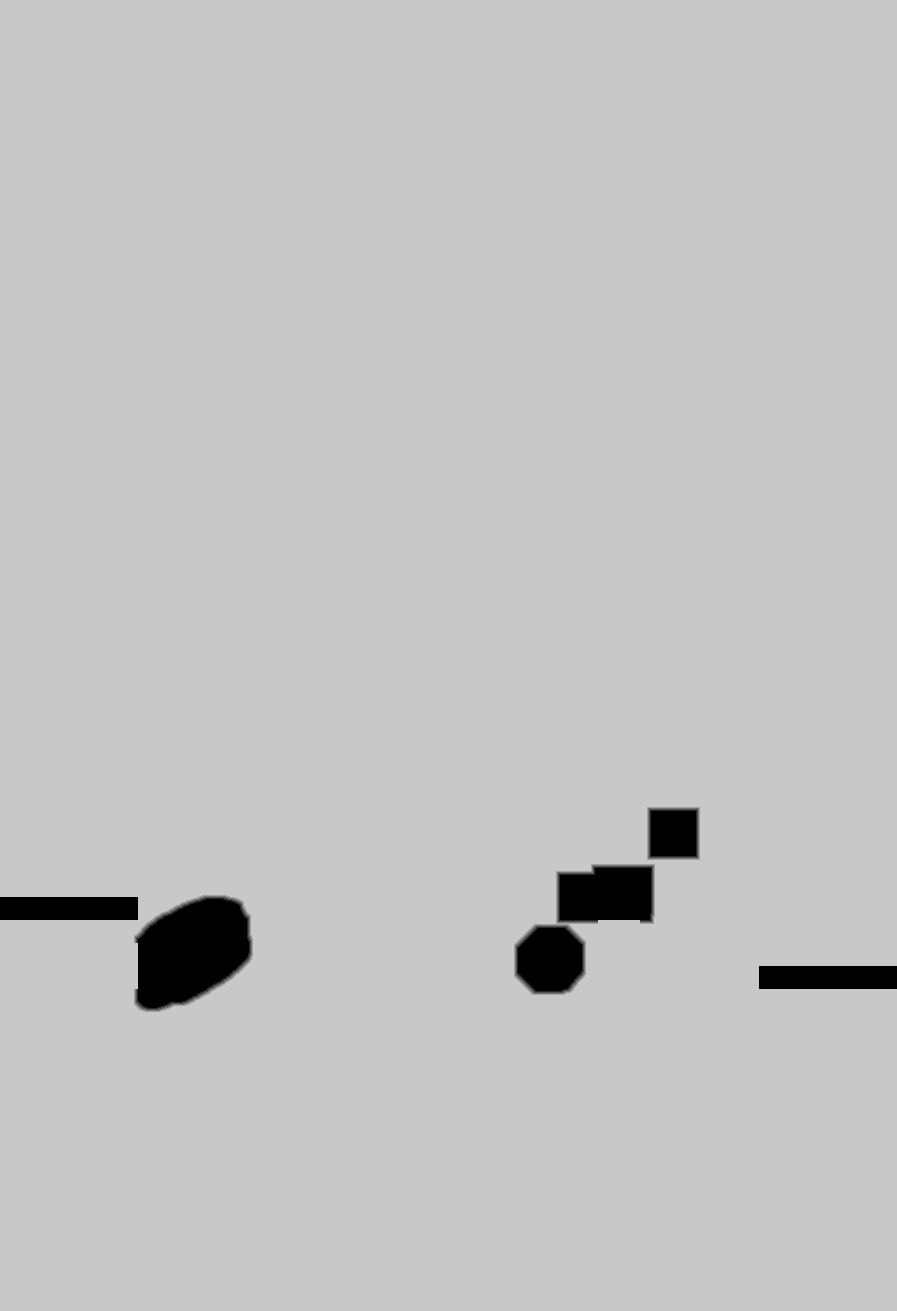

Source data for this figure (header and first rows):
source	tdt_hull ranged
truth	truth_3f013b09bf0.tsv
width	897
height	1311
nibble	0	25009
nibble	1	1089
nibble	2	1120
nibble	3	1152
nibble	4	1184
nibble	5	1146413
